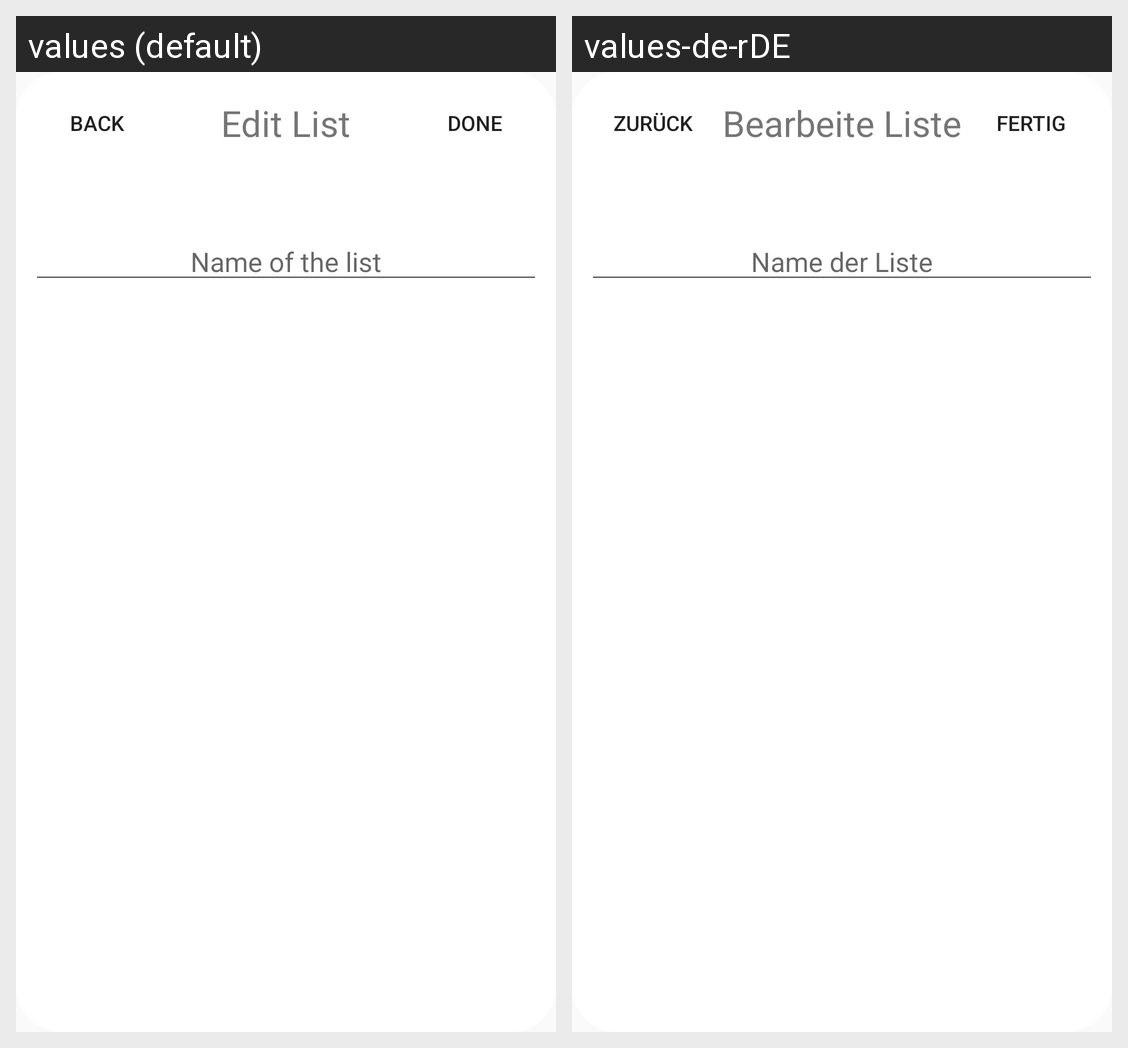

Translations of the strings shown on this Android screen, per locale in the grid:
Android screen res/layout/dialog_modify_list.xml rendered under 2 locales, left to right: values (default), values-de-rDE. Device: Nexus 5 (rendered at 1080×1920; each locale shown at half size, 540×960, under a caption strip naming it); theme AppTheme.
Strings drawn on this screen, with the default value and each locale's value (text and hints the layout hard-codes, and strings that could not be matched under every locale, appear in the picture but are not listed):

Back
  values: Back
  values-de-rDE: Zurück

EditList
  values: Edit List
  values-de-rDE: Bearbeite Liste

done
  values: Done
  values-de-rDE: Fertig

name_of_the_list
  values: Name of the list
  values-de-rDE: Name der Liste
